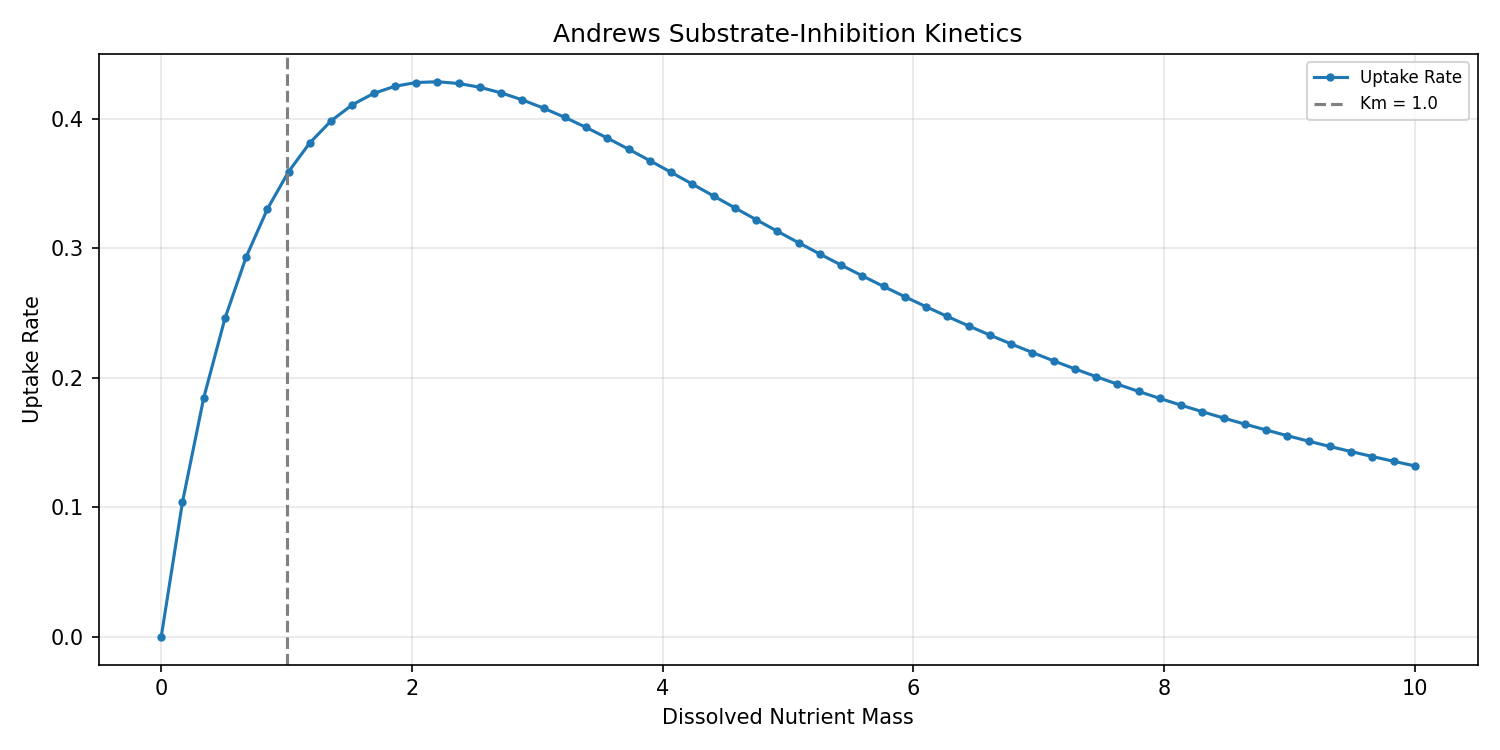

Values plotted in this chart, from the file beside it:
dissolved_mass, uptake_rate
0.0, 0.0
0.1695, 0.1039
0.339, 0.1844
0.5085, 0.2458
0.678, 0.2933
0.8475, 0.3303
1.017, 0.3591
1.186, 0.3814
1.356, 0.3983
1.525, 0.4107
1.695, 0.4194
1.864, 0.4249
2.034, 0.4278
2.203, 0.4284
2.373, 0.427
2.542, 0.4241
2.712, 0.4198
2.881, 0.4143
3.051, 0.408
3.22, 0.4008
3.39, 0.3931
3.559, 0.3849
3.729, 0.3763
3.898, 0.3675
4.068, 0.3585
4.237, 0.3493
4.407, 0.3402
4.576, 0.331
4.746, 0.322
4.915, 0.313
5.085, 0.3041
5.254, 0.2954
5.424, 0.2869
5.593, 0.2785
5.763, 0.2704
5.932, 0.2625
6.102, 0.2547
6.271, 0.2472
6.441, 0.2399
6.61, 0.2329
6.78, 0.226
6.949, 0.2194
7.119, 0.213
7.288, 0.2068
7.458, 0.2008
7.627, 0.195
7.797, 0.1894
7.966, 0.184
8.136, 0.1788
8.305, 0.1737
8.475, 0.1689
8.644, 0.1642
8.814, 0.1596
8.983, 0.1552
9.153, 0.151
9.322, 0.1469
9.492, 0.143
9.661, 0.1392
9.831, 0.1355
10.0, 0.1319
